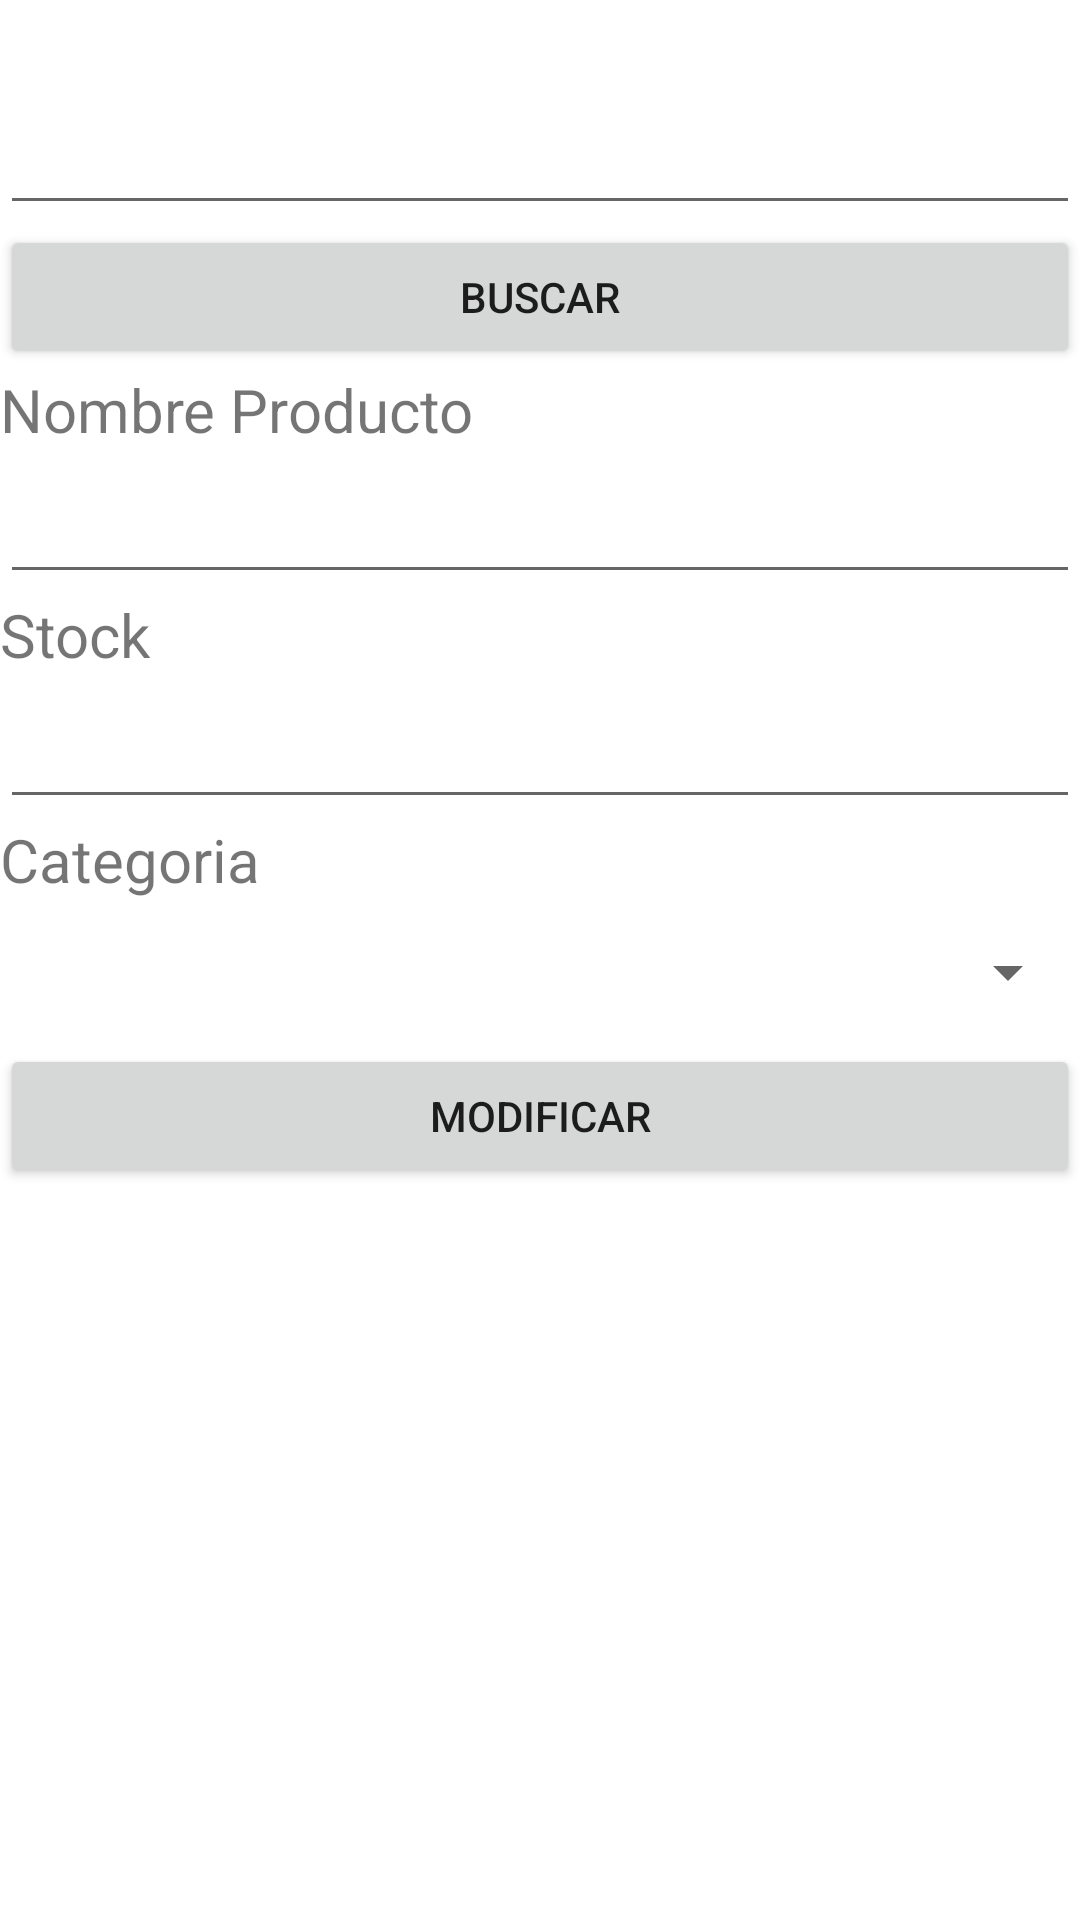

Write the Android layout XML for this screen, with the resource values it uses.
<!-- AndroidManifest.xml: application theme Theme.Tp4grupo6 -->
<!-- res/layout/fragment_modificacion.xml -->
<?xml version="1.0" encoding="utf-8"?>
<LinearLayout xmlns:android="http://schemas.android.com/apk/res/android"
    xmlns:tools="http://schemas.android.com/tools"
    android:orientation="vertical"
    android:id="@+id/frameLayoutModificar"
    android:layout_width="match_parent"
    android:layout_height="match_parent"
    tools:context=".Modificacion">



        <TextView
            android:id="@+id/tvIdModificar"
            android:layout_width="match_parent"
            android:layout_height="wrap_content"
            android:textSize="20sp"
            tools:text="@string/tv_id" />

        <EditText
            android:id="@+id/etIdModificar"
            android:layout_width="match_parent"
            android:layout_height="wrap_content"
            android:ems="10"
            android:inputType="textPersonName"
            android:minHeight="48dp" />

        <Button
            android:id="@+id/btnBuscar"
            android:layout_width="match_parent"
            android:layout_height="wrap_content"
            android:text="@string/btn_buscar" />



        <TextView
            android:id="@+id/tvNombre"
            android:layout_width="match_parent"
            android:layout_height="wrap_content"
            android:text="@string/tv_nombre"
            android:textSize="20sp" />

        <EditText
            android:id="@+id/etNombreModificar"
            android:layout_width="match_parent"
            android:layout_height="wrap_content"
            android:ems="10"
            android:inputType="textPersonName"
            android:minHeight="48dp" />

        <TextView
            android:id="@+id/tvStock"
            android:layout_width="match_parent"
            android:layout_height="wrap_content"
            android:text="@string/tv_stock"
            android:textSize="20sp" />

        <EditText
            android:id="@+id/etStockModificar"
            android:layout_width="match_parent"
            android:layout_height="wrap_content"
            android:ems="10"
            android:inputType="textPersonName"
            android:minHeight="48dp" />

        <TextView
            android:id="@+id/tvCategoria"
            android:layout_width="wrap_content"
            android:layout_height="wrap_content"
            android:text="@string/tv_categoria"
            android:textSize="20sp" />

        <Spinner
            android:id="@+id/spCategoriaModificar"
            android:layout_width="match_parent"
            android:layout_height="wrap_content"
            android:contentDescription="@string/tv_categoria"
            android:minHeight="48dp" />

        <Button
            android:id="@+id/btnModificar"
            android:layout_width="match_parent"
            android:layout_height="wrap_content"
            android:text="@string/btn_modificar" />

</LinearLayout>
<!-- resources referenced by this layout -->
<resources>
  <string name="btn_buscar">Buscar</string>
  <string name="btn_modificar">Modificar</string>
  <string name="tv_categoria">Categoria</string>
  <string name="tv_id">ID</string>
  <string name="tv_nombre">Nombre Producto</string>
  <string name="tv_stock">Stock</string>
  <style name="Theme.Tp4grupo6" parent="Theme.MaterialComponents.DayNight.DarkActionBar">
          
          <item name="colorPrimary">#6200EE</item>
          <item name="colorPrimaryVariant">#6200EE</item>
          <item name="colorOnPrimary">@color/white</item>
          
          <item name="colorSecondary">#ED5EAD</item>
          <item name="colorSecondaryVariant">#ED5EAD</item>
          <item name="colorOnSecondary">@color/black</item>
          
          <item name="android:statusBarColor">#6200EE</item>
          
  
      </style>
  <color name="white">#FFFFFFFF</color>
  <color name="black">#FF000000</color>
</resources>
